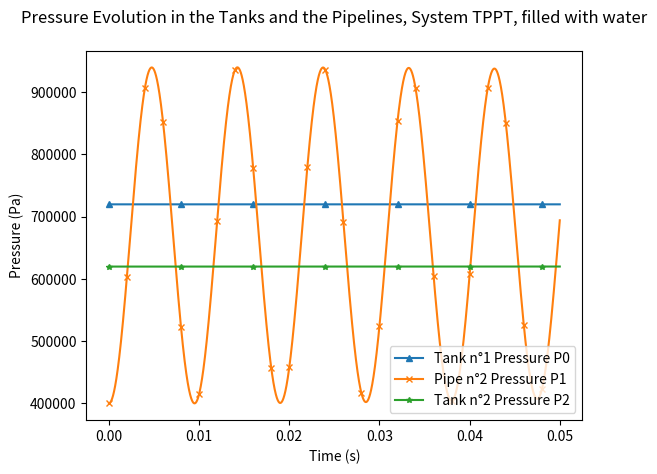
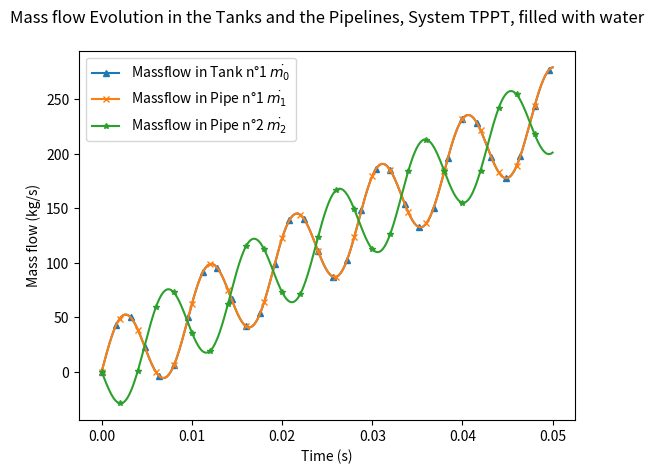
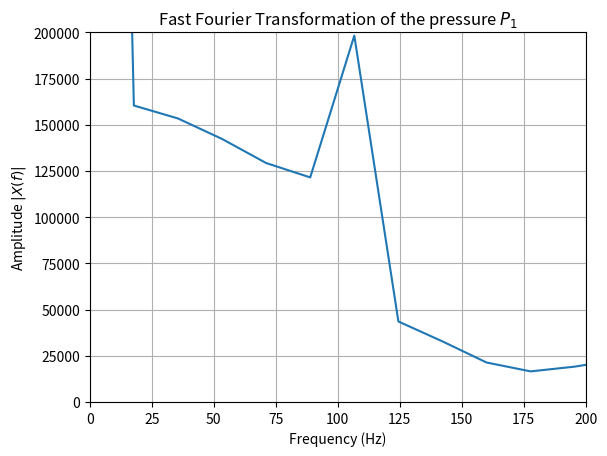

Write Python code to recreate these figures, in order.
# -*- coding: utf-8 -*-
"""
Created on Wed Jun 14 15:32:54 2023

[redacted]
"""

# =============================================================================
# READ ME 
#    Important code : 1st time Lumped Parameter Method was found in this internship and implemented
#    it is the 1st try once i discovered the lumped hyptohesis 
# [redacted]
# =============================================================================

# =============================================================================
# Imported Module
# =============================================================================

import scipy as scipy
import numpy as np
import math
import matplotlib.pyplot as plt
import sys

# =============================================================================
# Geometric Input
# =============================================================================

l_pipe_1 = 2 #meter
l_pipe_2 = 2
l_tank_1 = 10
l_tank_2 = 10

d_tank_1 = 1 #meter 
d_tank_2 = 1
d_pipe_1 = 0.5
d_pipe_2 = 0.5

A_pipe_1 = (d_pipe_1/2)**2 * 3.14 #m^2
A_pipe_2 = (d_pipe_2/2)**2 * 3.14
A_tank_1 = (d_tank_1/2)**2 * 3.14
A_tank_2 = (d_tank_2/2)**2 * 3.14

V_tank_1 = l_tank_1 * A_tank_1 #m^3
V_tank_2 = l_tank_2 * A_tank_2
V_pipe_1 = l_pipe_1 * A_pipe_1
V_pipe_2 = l_pipe_2 * A_pipe_2


# =============================================================================
# Physical constants Input
# =============================================================================

type_simulation = 1 # 0 : gas & 1 : liquid

rho0i = 1197 #kg/m^3, water density 
rho1i = 1197
rho2i = 1197

t = 0 #s
dt = 0.000001 # time step of the simulation explicite Euler

gamma = 1 # isentropic coefficient
nu = 1e-5 # cinematic viscosity water
eta = 1e-3 # dynamic viscosity water

zeta_geo_1 = 0.5625 # loss coefficient from report 
zeta_geo_2 = 9 # loss coefficient from report

material_pipe = 50e9 #Pa , Young Modulus aluminium
beta = 2.2e9 #Pa, bulk modulus water

# =============================================================================
# Initialisation of the variable
# =============================================================================

# initial mass flow and pressure

P0i = 0.6e6 #Pa
P1i = 0.4e6
P2i = 0.5e6

m0i = 0 #kg/s
m1i = 0
m2i = 0
m3i = 0

# variables 

m0_prev = m0i
m1_prev = m1i
m2_prev= m2i
m3_prev = m3i

P0 = P0i + rho0i*10*l_tank_1
P1 = P1i
P2 = P2i + rho2i*10*l_tank_2

# =============================================================================
# List for saving evolution
# =============================================================================

list_pressure_0 = []
list_pressure_1 = []
list_pressure_2 = []

list_mass_flow_0 = []
list_mass_flow_1 = []
list_mass_flow_2 = []
list_mass_flow_3 = []

time = []

# =============================================================================
# Functions 
# =============================================================================

def a_sound(Pressure_current,Pressure_init,rho_init):
    if type_simulation == 0 :
        return gamma * Pressure_current  / (rho_init * (Pressure_current/Pressure_init)**(1/gamma) )
    else : 
        return ( beta / rho_init ) / (1+(d_pipe_1/0.02)*(beta/material_pipe))
        
    
def rho(Pressure_current,Pressure_init,rho_init):
    # if liquid, option to return something cste
    if type_simulation == 0 : 
        return rho_init * (Pressure_current/Pressure_init)**(1/gamma)
    else :
        return rho_init

def Reynolds(m_flow, length, section):
    m=m_flow
    if m_flow==0:
        m=1e-12
    return (m * length ) / ( section * eta )



# =============================================================================
# Loop for computing 
# =============================================================================


while t<0.05:
    
    t = t + dt

    # =========================================================================
    #     Loop to calculus
    # =========================================================================
    
    m0_prev = m1_prev /( 1 + ( (V_pipe_1/a_sound(P1, P1i, rho1i))/(9.81/A_tank_1) ) )
    m0_next = m0_prev
    # P0n = P0 + dt * ( 9.81 / A_tank_1 ) * (- m0_prev)
    P0n = P0 + dt * ( (m0_prev-m1_prev) / (V_pipe_1 ) * a_sound(P1,P1i,rho1i) )
    P1n = P1 + dt * ( (m1_prev-m2_prev) / (V_pipe_1 ) * a_sound(P1,P1i,rho1i) )
    P2n = P2 + dt * ( ( (m2_prev) * 9.81 / A_tank_2)  )

    zeta_fluid_1 = 64/Reynolds(m1_prev,l_pipe_1,A_pipe_1)*1/d_pipe_1 *l_pipe_1
    xi1 = 0.5 * A_pipe_1**(-2) * ( zeta_fluid_1 + zeta_geo_1 )
    m1_next = m1_prev + dt * ( (A_pipe_1/l_pipe_1) * ( P0 - P1 - ( xi1 / rho(P1,P1i,rho1i) ) * m1_prev * np.abs(m1_prev) ) ) 
    
    zeta_fluid_2 = 64/Reynolds(m2_prev,l_pipe_2,A_pipe_2)*2/d_pipe_2 *l_pipe_2
    xi2 = 0.5 * A_pipe_2**(-2) * ( zeta_fluid_2 + zeta_geo_2 )
    m2_next = m2_prev + dt * ( (A_pipe_1/l_pipe_2) * ( P1 - P2 - ( xi2 / rho(P1,P1i,rho1i) ) * m2_prev * np.abs(m2_prev) ) ) 
    
    # =========================================================================
    #     Loop to integrate
    # =========================================================================
    
    P0 = P0n
    P1 = P1n
    P2 = P2n

    m0_prev = m0_next
    m1_prev = m1_next
    m2_prev = m2_next

    # =========================================================================
    #     Loop to save
    # =========================================================================
    
    list_pressure_0.append(P0n)
    list_pressure_1.append(P1)
    list_pressure_2.append(P2n)

    list_mass_flow_0.append(m0_prev)
    list_mass_flow_1.append(m1_prev)
    list_mass_flow_2.append(m2_prev)
    
    time.append(t)

    # =========================================================================
    #    Eigen Values Analysis 
    # =========================================================================
    
    if np.abs(t-0.1)<0.5*dt:
        
        celerity_sound = np.sqrt(a_sound(P1,P1i,rho1i))
        print(f'time : {t} \n P0 : {P0}\n P1 : {P1} \n P2 : {P2}\n m0 : {m0_prev} \n m1 : {m1_prev}\n m2 : {m2_prev} \n a : {celerity_sound}')

        celerity_sound = np.sqrt(a_sound(P1,P1i,rho1i))
        print(f'a speed sound non corrected : {celerity_sound*np.sqrt(1+(l_pipe_1/0.1)*(2.2e9/50e9))}')
        print(f'a speed sound corrected : {celerity_sound}')
        V1=V_pipe_1 # we proved it in our report 
        lin1 = A_pipe_1/l_pipe_1*xi1/rho1i*np.abs(m1_prev)
        lin2 = A_pipe_2/l_pipe_2*xi2/rho2i*np.abs(m2_prev)        
        # lin1 = A_pipe_1/l_pipe_1*xi1/rho1i * 1/1e-6
        # lin2 = A_pipe_2/l_pipe_2*xi2/rho2i * 1/1e-6

        A = np.array( [ [0,0,0,-9.81/A_tank_1,0],[0,0,0,celerity_sound**2/V1,-celerity_sound**2/V1],[0,0,0,0,9.81/A_tank_2],[A_pipe_1/l_pipe_1,-A_pipe_1/l_pipe_1,0,lin1,0],[0,A_pipe_2/l_pipe_2,-A_pipe_2/l_pipe_2,0,lin2]])
        eigen_values_matrix = np.linalg.eigvals(-A)
        print(f'eigen values are : {eigen_values_matrix}')
        eigen_frequencies = np.imag(eigen_values_matrix[0])/(2*3.14)
        print(f'eigen frequencies are : {eigen_frequencies} Hz')
        print(f'harmonic frequencies : {celerity_sound/(2*2*l_pipe_1)}') # theory of wind tubes

#end of the loop


# =============================================================================
# Plots
# =============================================================================

plt.figure()
plt.plot(time[::10], list_pressure_0[::10], marker='^', markersize=4, markevery=800)
plt.plot(time[::10], list_pressure_1[::10], marker='x', markersize=4, markevery=200)
plt.plot(time[::10], list_pressure_2[::10], marker='*', markersize=4, markevery=800)

plt.title(f'Pressure Evolution in the Tanks and the Pipelines, System TPPT, filled with water\n')
plt.xlabel(r'Time (s)')
plt.ylabel(r'Pressure (Pa)')

# Placing the legend in the bottom right corner
plt.legend(['Tank n°1 Pressure P0', 'Pipe n°2 Pressure P1', 'Tank n°2 Pressure P2'], loc='lower right')

plt.show()

plt.figure()
plt.plot(time[::10],list_mass_flow_0[::10], marker='^', markersize=4,markevery=160)
plt.plot(time[::10],list_mass_flow_1[::10], marker='x', markersize=4,markevery=200)
plt.plot(time[::10],list_mass_flow_2[::10], marker='*', markersize=4, markevery=200)

plt.title(f'Mass flow Evolution in the Tanks and the Pipelines, System TPPT, filled with water\n')
plt.xlabel(r'Time (s)')
plt.ylabel(r'Mass flow (kg/s)')
plt.legend(['Massflow in Tank n°1 $\dot{m_0}$','Massflow in Pipe n°1 $\dot{m_1}$','Massflow in Pipe n°2 $\dot{m_2}$'])


# =============================================================================
# Frequency Analysis : FFT 
# =============================================================================

from numpy.fft import fft, fftfreq

plt.figure()

# Calcul FFT

x=list_pressure_1
x=x+ [0]*int(len(x)/8) # zero padding 
N = len(x)

X_amplitude = fft(x)  # Transformée de fourier
frequencies_of_FFT = fftfreq(N, dt)  # Fréquences de la transformée de Fourier
# Calcul du nombre d'échantillon
# On prend la valeur absolue de l'amplitude uniquement pour les fréquences positives et normalisation
X__amplitude_absolute_normalized = np.abs(X_amplitude[:N//2])*2.0/N
# On garde uniquement les fréquences positives
frequencies_of_FFT_positive = frequencies_of_FFT[:N//2]


plt.plot(frequencies_of_FFT_positive, X__amplitude_absolute_normalized, label="Amplitude absolue")
plt.ylim(0,0.2e6)
plt.xlim(0, 200)  # On réduit la plage des fréquences à la zone utile
plt.grid()
plt.xlabel(r"Frequency (Hz)")
plt.ylabel(r"Amplitude $|X(f)|$")
plt.title("Fast Fourier Transformation of the pressure $P_1$")
plt.show()



